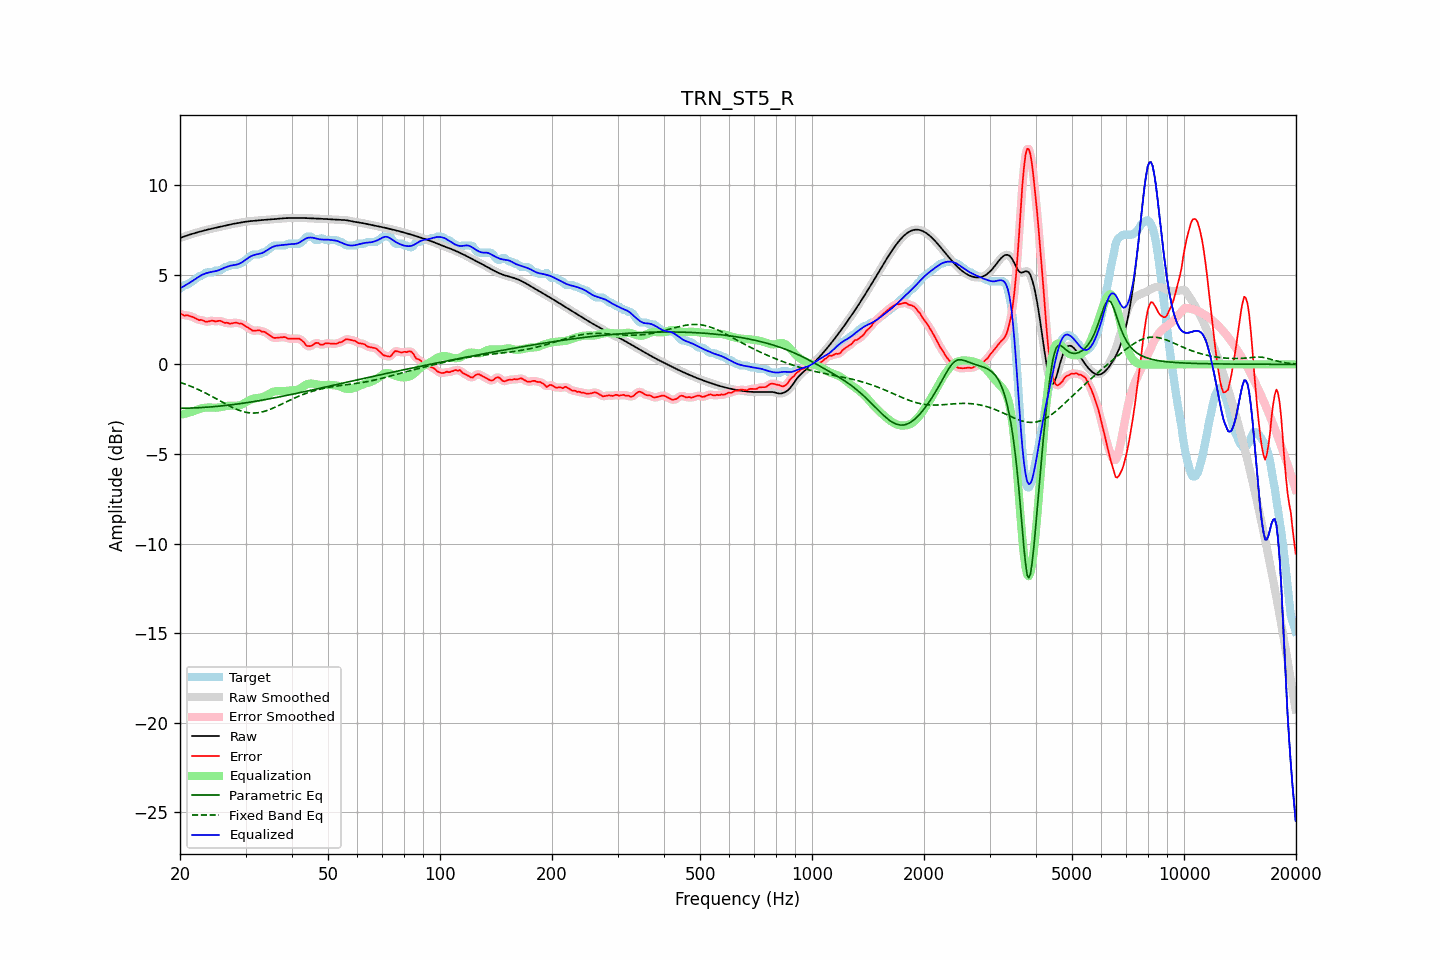

The table this chart was drawn from, first rows:
frequency, raw, error, smoothed, error_smoothed, equalization, parametric_eq, fixed_band_eq, equalized_raw, equalized_smoothed, target
20.00, 7.06, 2.82, 7.06, 2.82, -2.82, -2.45, -1.00, 4.24, 4.24, 4.23
20.20, 7.09, 2.80, 7.09, 2.79, -2.80, -2.45, -1.03, 4.29, 4.29, 4.28
20.40, 7.12, 2.75, 7.12, 2.76, -2.78, -2.45, -1.06, 4.34, 4.34, 4.37
20.61, 7.15, 2.72, 7.15, 2.74, -2.75, -2.45, -1.10, 4.39, 4.39, 4.43
20.81, 7.18, 2.75, 7.18, 2.73, -2.73, -2.44, -1.13, 4.45, 4.45, 4.43
21.02, 7.21, 2.74, 7.21, 2.72, -2.71, -2.44, -1.16, 4.50, 4.50, 4.47
21.23, 7.24, 2.70, 7.24, 2.71, -2.68, -2.44, -1.20, 4.56, 4.56, 4.54
21.44, 7.27, 2.67, 7.27, 2.67, -2.65, -2.44, -1.23, 4.61, 4.61, 4.59
21.66, 7.29, 2.64, 7.29, 2.64, -2.63, -2.43, -1.27, 4.67, 4.67, 4.65
21.87, 7.32, 2.60, 7.32, 2.59, -2.59, -2.43, -1.31, 4.73, 4.72, 4.72
22.09, 7.35, 2.55, 7.35, 2.54, -2.56, -2.43, -1.35, 4.78, 4.78, 4.80
22.31, 7.37, 2.50, 7.37, 2.50, -2.52, -2.42, -1.39, 4.85, 4.85, 4.87
22.54, 7.40, 2.46, 7.40, 2.48, -2.49, -2.42, -1.43, 4.91, 4.91, 4.93
22.76, 7.42, 2.49, 7.42, 2.47, -2.46, -2.41, -1.47, 4.96, 4.96, 4.93
22.99, 7.44, 2.46, 7.44, 2.45, -2.44, -2.41, -1.52, 5.01, 5.01, 4.98
23.22, 7.47, 2.43, 7.47, 2.42, -2.42, -2.40, -1.56, 5.04, 5.04, 5.04
23.45, 7.49, 2.37, 7.49, 2.39, -2.41, -2.40, -1.60, 5.08, 5.08, 5.12
23.69, 7.51, 2.38, 7.51, 2.38, -2.41, -2.39, -1.65, 5.10, 5.10, 5.13
23.92, 7.54, 2.40, 7.54, 2.40, -2.41, -2.38, -1.70, 5.13, 5.13, 5.13
24.16, 7.56, 2.42, 7.56, 2.43, -2.41, -2.38, -1.75, 5.15, 5.15, 5.13
24.40, 7.58, 2.44, 7.58, 2.43, -2.41, -2.37, -1.79, 5.17, 5.17, 5.13
24.65, 7.60, 2.43, 7.60, 2.42, -2.42, -2.36, -1.84, 5.18, 5.18, 5.17
24.89, 7.62, 2.39, 7.62, 2.41, -2.42, -2.35, -1.89, 5.20, 5.20, 5.23
25.14, 7.64, 2.41, 7.64, 2.41, -2.42, -2.34, -1.94, 5.22, 5.22, 5.23
25.39, 7.66, 2.43, 7.66, 2.42, -2.41, -2.34, -1.99, 5.25, 5.25, 5.23
25.65, 7.68, 2.43, 7.68, 2.42, -2.39, -2.33, -2.04, 5.29, 5.29, 5.25
25.91, 7.70, 2.39, 7.70, 2.39, -2.37, -2.32, -2.09, 5.33, 5.33, 5.31
26.16, 7.72, 2.35, 7.72, 2.35, -2.35, -2.31, -2.14, 5.37, 5.37, 5.37
26.43, 7.74, 2.31, 7.74, 2.33, -2.34, -2.30, -2.19, 5.40, 5.40, 5.43
26.69, 7.76, 2.33, 7.76, 2.31, -2.32, -2.29, -2.24, 5.44, 5.44, 5.43
26.96, 7.78, 2.31, 7.78, 2.30, -2.31, -2.28, -2.29, 5.47, 5.47, 5.47
27.23, 7.80, 2.27, 7.80, 2.29, -2.30, -2.27, -2.33, 5.50, 5.50, 5.53
27.50, 7.82, 2.29, 7.82, 2.29, -2.30, -2.26, -2.38, 5.52, 5.52, 5.53
27.77, 7.84, 2.30, 7.84, 2.30, -2.30, -2.24, -2.42, 5.53, 5.53, 5.53
28.05, 7.85, 2.32, 7.85, 2.32, -2.31, -2.23, -2.46, 5.55, 5.55, 5.53
28.33, 7.87, 2.34, 7.87, 2.32, -2.31, -2.22, -2.50, 5.56, 5.56, 5.53
28.62, 7.89, 2.30, 7.89, 2.31, -2.30, -2.21, -2.54, 5.59, 5.59, 5.59
28.90, 7.90, 2.27, 7.90, 2.29, -2.28, -2.20, -2.57, 5.62, 5.62, 5.63
29.19, 7.92, 2.29, 7.92, 2.26, -2.26, -2.18, -2.60, 5.66, 5.66, 5.63
29.48, 7.94, 2.23, 7.94, 2.23, -2.22, -2.17, -2.63, 5.72, 5.72, 5.70
29.78, 7.95, 2.17, 7.95, 2.18, -2.17, -2.16, -2.65, 5.78, 5.78, 5.78
30.08, 7.96, 2.12, 7.96, 2.12, -2.11, -2.14, -2.67, 5.85, 5.85, 5.85
30.38, 7.98, 2.07, 7.98, 2.06, -2.06, -2.13, -2.69, 5.92, 5.92, 5.91
30.68, 7.98, 2.01, 7.99, 2.00, -2.01, -2.12, -2.70, 5.98, 5.98, 5.98
30.99, 7.99, 1.94, 7.99, 1.94, -1.97, -2.10, -2.71, 6.03, 6.03, 6.05
31.30, 8.00, 1.89, 8.00, 1.90, -1.93, -2.09, -2.71, 6.07, 6.07, 6.11
31.61, 8.01, 1.88, 8.01, 1.88, -1.91, -2.07, -2.72, 6.10, 6.10, 6.13
31.93, 8.02, 1.88, 8.02, 1.88, -1.89, -2.06, -2.71, 6.13, 6.13, 6.13
32.24, 8.02, 1.89, 8.02, 1.90, -1.88, -2.04, -2.70, 6.15, 6.15, 6.13
32.57, 8.03, 1.90, 8.03, 1.89, -1.87, -2.03, -2.69, 6.16, 6.16, 6.13
32.89, 8.04, 1.89, 8.04, 1.87, -1.86, -2.01, -2.68, 6.18, 6.18, 6.16
33.22, 8.05, 1.82, 8.05, 1.85, -1.84, -2.00, -2.65, 6.21, 6.21, 6.23
33.55, 8.06, 1.83, 8.06, 1.82, -1.81, -1.98, -2.63, 6.25, 6.25, 6.23
33.89, 8.07, 1.80, 8.07, 1.78, -1.77, -1.97, -2.61, 6.30, 6.30, 6.27
34.23, 8.08, 1.74, 8.08, 1.74, -1.72, -1.95, -2.58, 6.36, 6.36, 6.34
34.57, 8.08, 1.67, 8.08, 1.68, -1.66, -1.93, -2.55, 6.42, 6.42, 6.41
34.92, 8.09, 1.61, 8.09, 1.61, -1.61, -1.92, -2.51, 6.48, 6.48, 6.48
35.27, 8.09, 1.55, 8.09, 1.54, -1.57, -1.90, -2.48, 6.53, 6.53, 6.55
35.62, 8.10, 1.48, 8.10, 1.50, -1.53, -1.88, -2.44, 6.57, 6.57, 6.62
35.97, 8.11, 1.47, 8.11, 1.48, -1.51, -1.86, -2.40, 6.60, 6.60, 6.63
... 635 more rows
